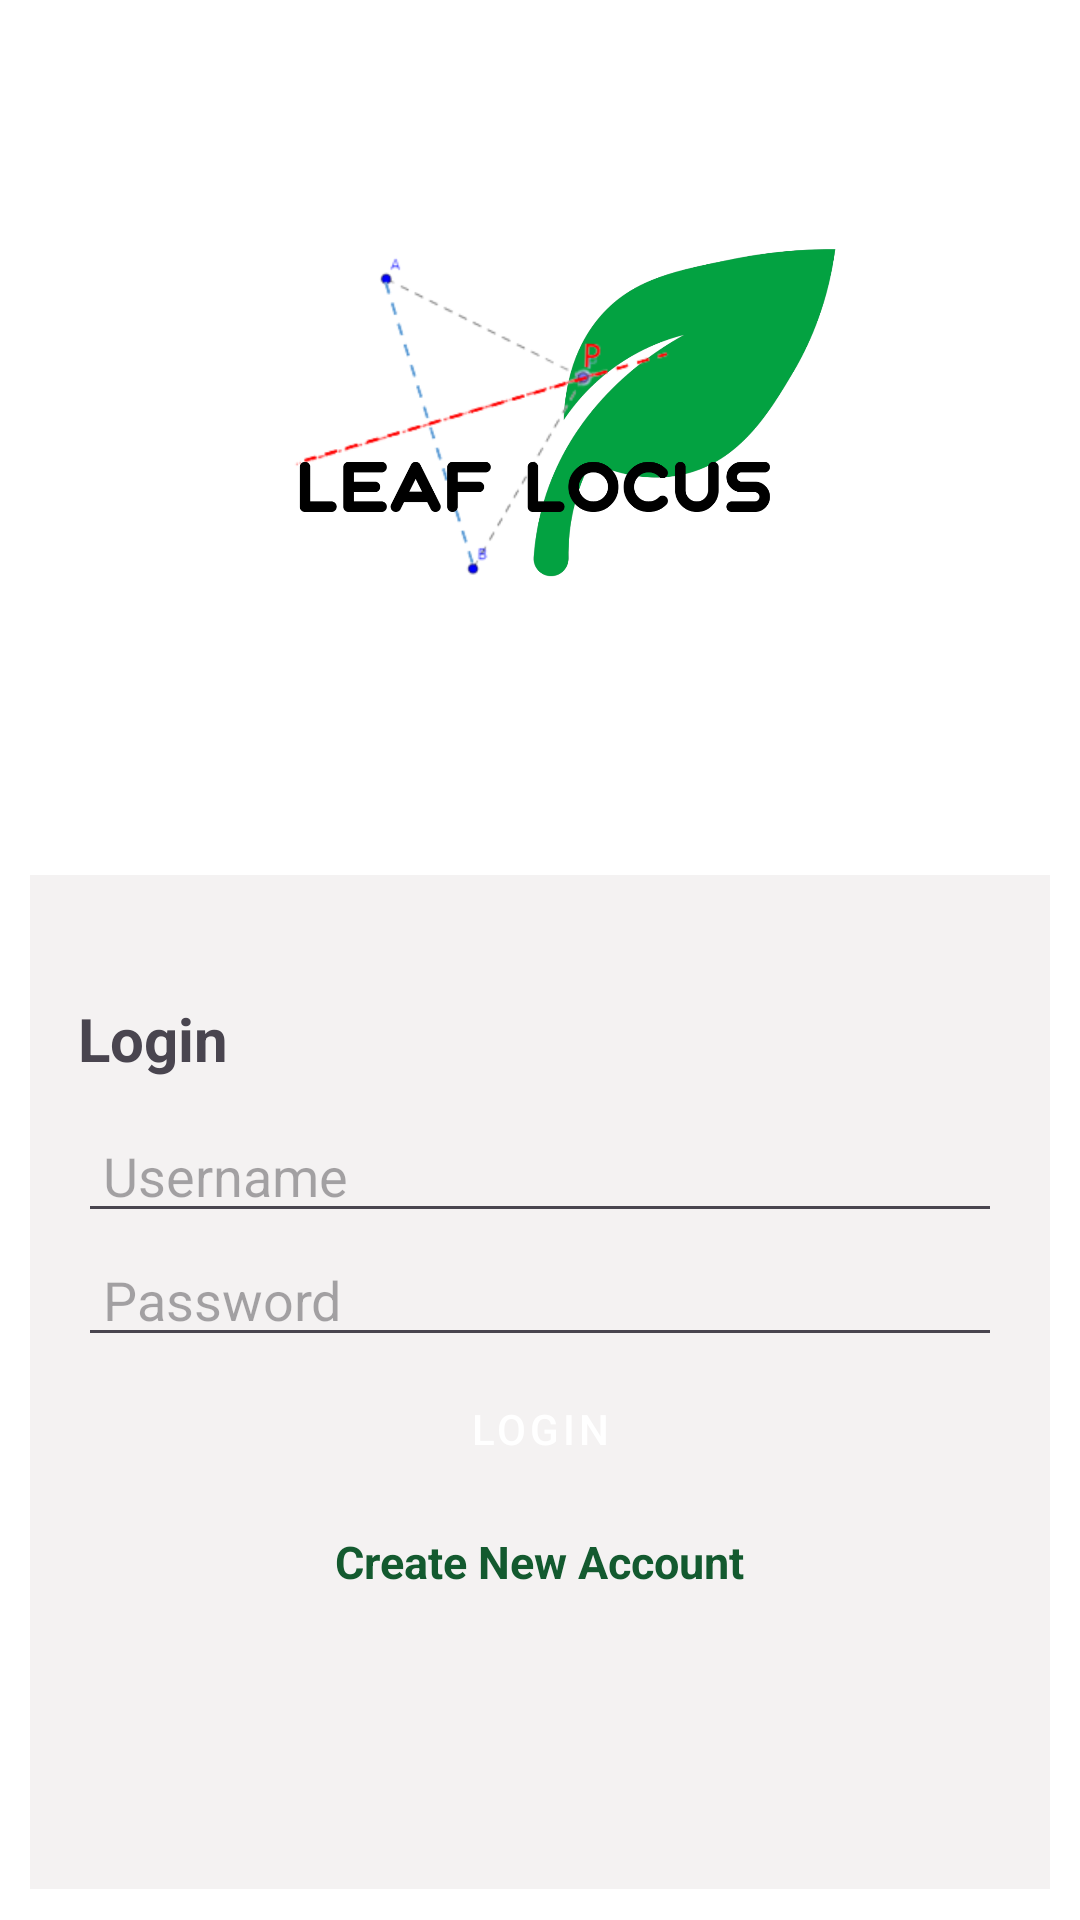

This screen was rendered from an Android layout file. Write that file and the resources it references.
<!-- AndroidManifest.xml: application theme Theme.Leaflocus -->
<!-- res/layout/activity_login.xml -->
<?xml version="1.0" encoding="utf-8"?>
<LinearLayout xmlns:android="http://schemas.android.com/apk/res/android"
    android:layout_width="match_parent"
    android:layout_height="match_parent"
    android:orientation="vertical"
    android:background="@color/white"
    android:id="@+id/activity_login">

    <LinearLayout
        android:layout_width="match_parent"
        android:layout_height="0dp"
        android:layout_weight="1"
        android:gravity="center"
        android:orientation="vertical"
        android:padding="16dp">

        <ImageView
            android:layout_width="200dp"
            android:layout_height="200dp"
            android:scaleType="centerInside"
            android:src="@drawable/logo_leaflocus"/>
    </LinearLayout>

    <LinearLayout
        android:layout_width="match_parent"
        android:layout_height="0dp"
        android:layout_weight="1.2"
        android:layout_margin="10dp"
        android:background="#F4F2F2"
        android:orientation="vertical"
        android:padding="16dp">

        <TextView
            android:id="@+id/textviewTitle"
            android:layout_width="wrap_content"
            android:layout_height="wrap_content"
            android:layout_marginTop="25dp"
            android:layout_marginBottom="10dp"
            android:text="Login"
            android:textSize="20sp"
            android:textStyle="bold" />

        <EditText
            android:id="@+id/edittextUsername"
            android:layout_width="match_parent"
            android:layout_height="wrap_content"
            android:hint=" Username" />

        <EditText
            android:id="@+id/edittextPassword"
            android:layout_width="match_parent"
            android:layout_height="wrap_content"
            android:hint=" Password"
            android:inputType="textPassword" />

        <Button
            android:id="@+id/buttonLogin"
            android:layout_width="match_parent"
            android:layout_height="wrap_content"
            android:backgroundTint="#03A141"
            android:text="Login" />

        <TextView
            android:id="@+id/textviewRegister"
            android:layout_width="wrap_content"
            android:layout_height="wrap_content"
            android:layout_gravity="center_horizontal"
            android:layout_marginLeft="0dp"
            android:layout_marginTop="10dp"
            android:clickable="true"
            android:focusable="true"
            android:text="Create New Account"
            android:textColor="#135A2F"
            android:textSize="15sp"
            android:textStyle="bold" />

    </LinearLayout>

</LinearLayout>
<!-- resources referenced by this layout -->
<resources>
  <color name="white">#FFFFFF</color>
  <!-- drawable logo_leaflocus: png bitmap (drawable, 110409 bytes) -->
  <style name="Theme.Leaflocus" parent="Base.Theme.Leaflocus" />
  <style name="Base.Theme.Leaflocus" parent="Theme.Material3.DayNight.NoActionBar">
          <item name="android:windowBackground">@color/background_main</item>
  
          <item name="buttonStyle">@style/Widget.MaterialComponents.Button</item>
          <item name="colorPrimary">@color/leaf_primary</item>
          <item name="colorOnPrimary">@color/surface_white</item>
      </style>
  <color name="background_main">#F4F7F5</color>
  <color name="leaf_primary">#2E7D32</color>
  <color name="surface_white">#FFFFFF</color>
</resources>
